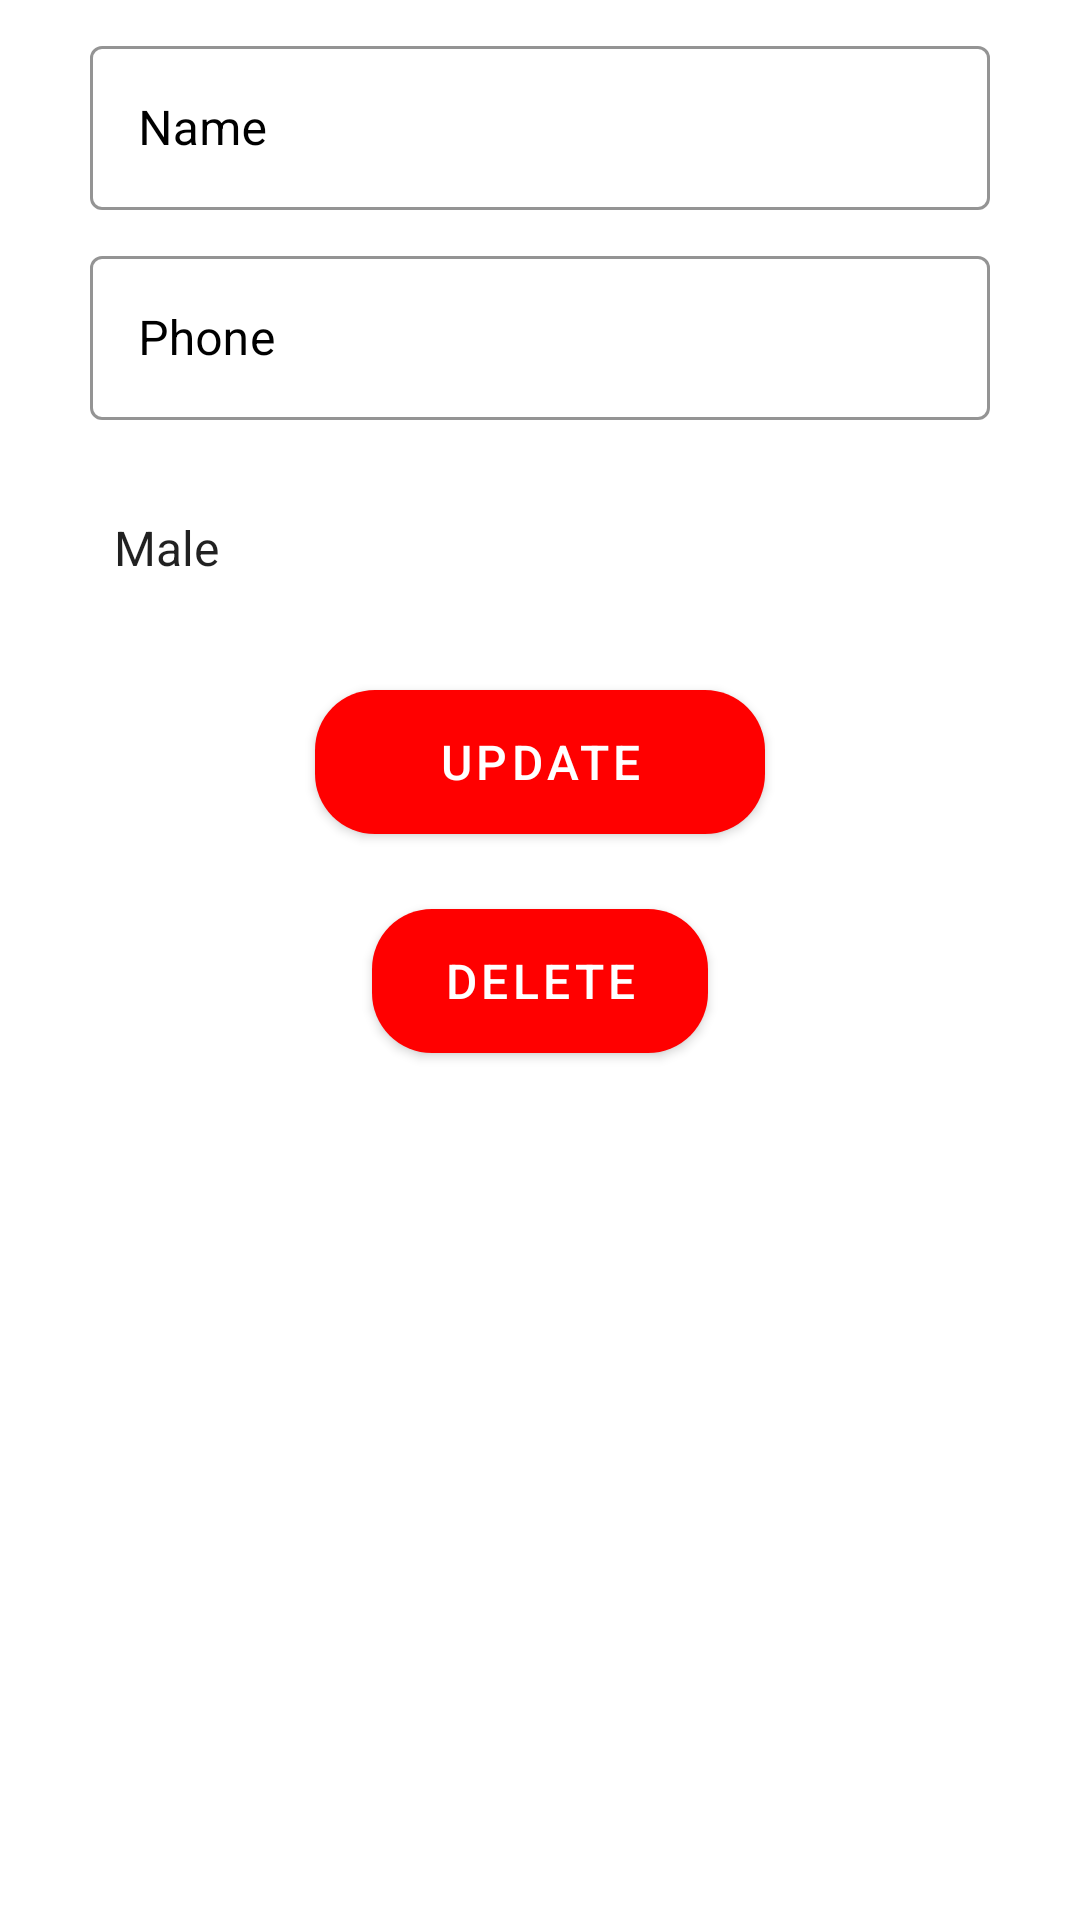

Android layout source for this screen:
<!-- AndroidManifest.xml: application theme Theme.AlAmirGroupTest -->
<!-- res/layout/activity_update.xml -->
<?xml version="1.0" encoding="utf-8"?>
<LinearLayout xmlns:android="http://schemas.android.com/apk/res/android"
    xmlns:app="http://schemas.android.com/apk/res-auto"
    xmlns:tools="http://schemas.android.com/tools"
    android:layout_width="match_parent"
    android:layout_height="match_parent"
    android:orientation="vertical"
    android:layout_gravity="center"
    android:background="@color/white"
    tools:context=".AddPessonActivity">

    <com.google.android.material.textfield.TextInputLayout
        style="@style/Widget.MaterialComponents.TextInputLayout.OutlinedBox"
        android:layout_width="300dp"
        android:layout_height="60dp"
        android:layout_gravity="center_horizontal"
        android:layout_marginTop="10dp"
        android:textColorHint="@color/black"
        app:boxStrokeColor="@color/purple_700">

        <com.google.android.material.textfield.TextInputEditText
            android:id="@+id/txt_name"
            android:layout_width="match_parent"
            android:layout_height="match_parent"
            android:hint="Name"
            android:textColor="#000000"></com.google.android.material.textfield.TextInputEditText>

    </com.google.android.material.textfield.TextInputLayout>

    <com.google.android.material.textfield.TextInputLayout
        style="@style/Widget.MaterialComponents.TextInputLayout.OutlinedBox"
        android:layout_width="300dp"
        android:layout_height="60dp"
        android:layout_gravity="center_horizontal"
        android:layout_marginTop="10dp"
        android:textColorHint="@color/black"
        app:boxStrokeColor="@color/purple_700">

        <com.google.android.material.textfield.TextInputEditText
            android:id="@+id/txt_phone"
            android:layout_width="match_parent"
            android:layout_height="match_parent"
            android:hint="Phone"
            android:inputType="phone"
            android:textColor="#000000"></com.google.android.material.textfield.TextInputEditText>
    </com.google.android.material.textfield.TextInputLayout>


    <androidx.appcompat.widget.AppCompatSpinner
        android:id="@+id/txt_gender"
        android:layout_width="300dp"
        android:layout_height="55dp"
        android:layout_gravity="center"
        android:layout_marginTop="15dp"
        android:background="@drawable/layout_gender"
        android:entries="@array/arr_gender"
        android:scrollbars="none"
        android:textColor="#000000"></androidx.appcompat.widget.AppCompatSpinner>

    <Button
        android:id="@+id/btnUpdate"
        android:layout_width="150dp"
        android:layout_height="wrap_content"
        android:layout_gravity="center_horizontal"
        android:layout_marginTop="20dp"
        android:layout_marginBottom="5dp"
        android:background="@drawable/btnorderstyle"
        android:text="Update"
        android:textSize="16sp"
        android:textColor="@color/white" />

    <Button
        android:id="@+id/btnDelete"
        android:layout_width="112dp"
        android:layout_height="wrap_content"
        android:layout_gravity="center_horizontal"
        android:layout_marginTop="20dp"
        android:layout_marginBottom="5dp"
        android:background="@drawable/btnorderstyle"
        android:text="Delete"
        android:textSize="16sp"
        android:textColor="@color/white" />

</LinearLayout>
<!-- resources referenced by this layout -->
<resources>
  <string-array name="arr_gender">
          <item>Male</item>
          <item>Female</item>
      </string-array>
  <color name="black">#FF000000</color>
  <color name="purple_700">#870000</color>
  <color name="white">#FFFFFFFF</color>
  <!-- drawable btnorderstyle (drawable-v24) -->
  <?xml version="1.0" encoding="utf-8"?>
  <shape xmlns:android="http://schemas.android.com/apk/res/android">
  <solid android:color="#9C0308"></solid>
      <corners android:radius="20dp"></corners>
  </shape>
  <style name="Theme.AlAmirGroupTest" parent="Theme.MaterialComponents.DayNight.DarkActionBar">
          
          <item name="colorPrimary">@color/purple_500</item>
          <item name="colorPrimaryVariant">@color/purple_700</item>
          <item name="colorOnPrimary">@color/white</item>
          
          <item name="colorSecondary">@color/teal_200</item>
          <item name="colorSecondaryVariant">@color/teal_700</item>
          <item name="colorOnSecondary">@color/white</item>
          
          <item name="android:statusBarColor" tools:targetApi="l">?attr/colorPrimaryVariant</item>
          
      </style>
  <color name="purple_500">#f00</color>
  <color name="teal_200">#FF03DAC5</color>
  <color name="teal_700">#FF018786</color>
</resources>
